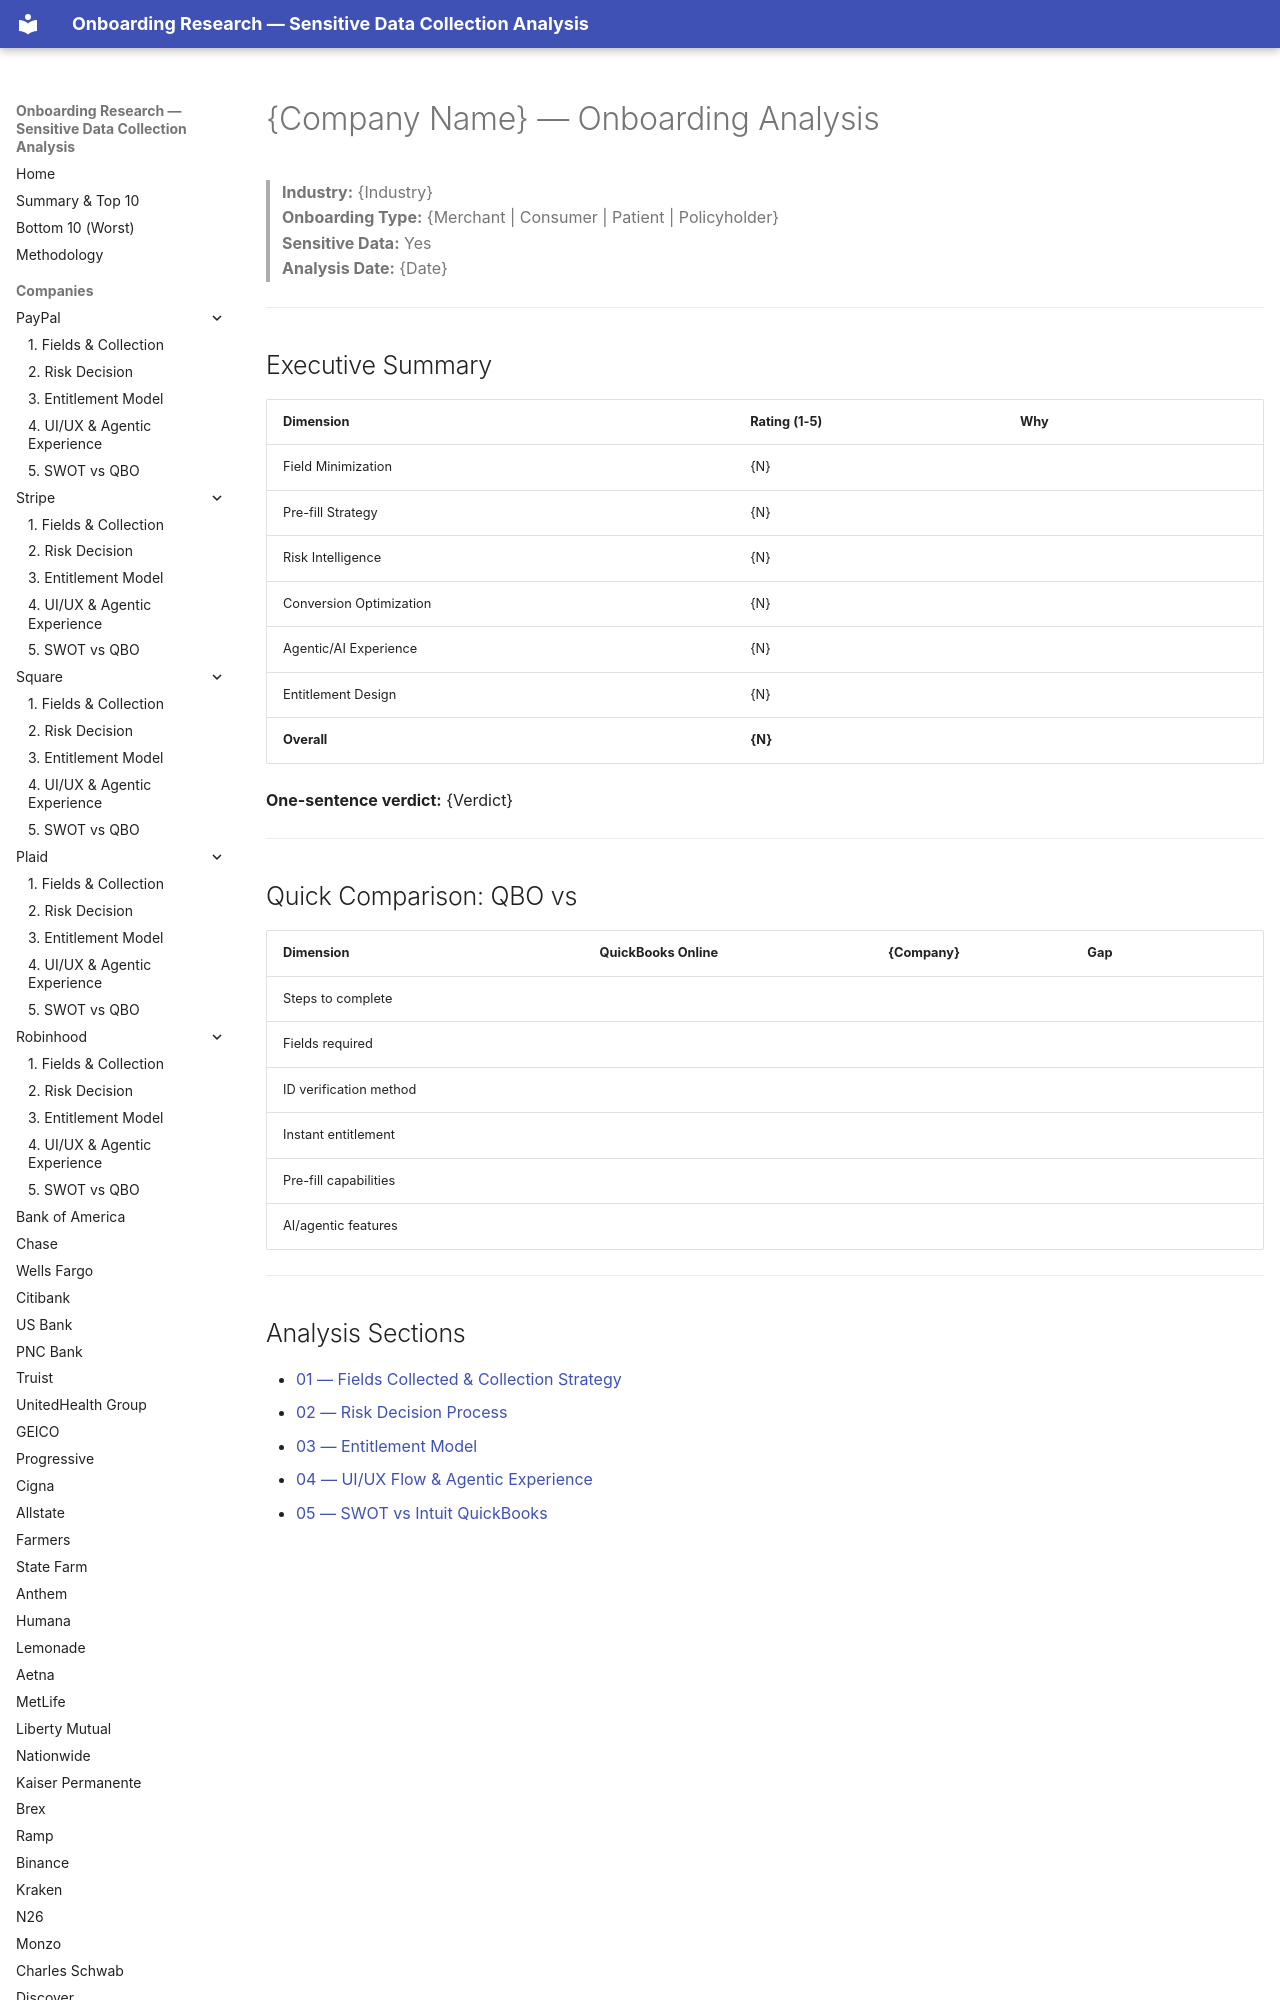

repository: cicidi/deterministic-ai-agent · page: _templates/index.html · generator: mkdocs

# {Company Name} — Onboarding Analysis

> **Industry:** {Industry}  
> **Onboarding Type:** {Merchant | Consumer | Patient | Policyholder}  
> **Sensitive Data:** Yes  
> **Analysis Date:** {Date}

---
